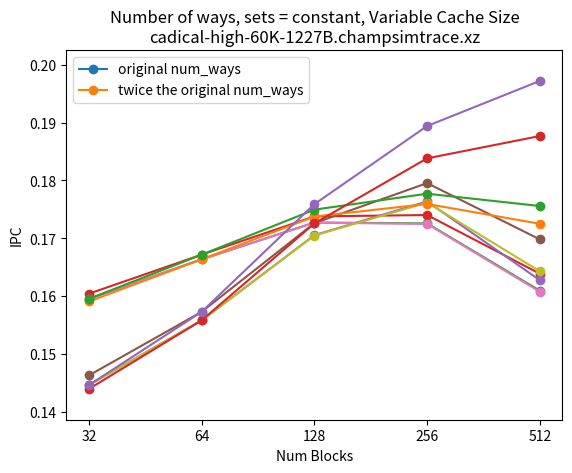

Reproduce this figure in Python.
import matplotlib.pyplot as plt
import numpy as np

num_blocks = [32,64,128,256,512]

for_legend = ["original num_ways", "twice the original num_ways"]

name = "Number of ways, cache size = constant\nkissat-inc-high-30K-1802B.champsimtrace.xz"
arr_ipc_1 = [0.292542, 0.307061, 0.316259, 0.319704, 0.316691]
arr_ipc_2 = [0.296222, 0.31192, 0.322131, 0.327148, 0.326885]

x_axis_vals = [1,2,3,4,5]

plt.title(f'{name}')
my_min = np.min(arr_ipc_1+arr_ipc_2)
my_max = np.max(arr_ipc_1+arr_ipc_2)
diff = my_max-my_min
plt.plot(x_axis_vals,arr_ipc_1, "-o")
plt.plot(x_axis_vals,arr_ipc_2, "-o")

plt.legend(for_legend)
plt.xticks(x_axis_vals,num_blocks)
plt.xlabel('Num Blocks')
plt.ylabel('IPC')
plt.ylim(max(0,my_min-diff/10), my_max+diff/10)
plt.show()





for_legend = ["original num_ways", "twice the original num_ways"]

name = "Number of ways, cache size = constant\ncadical-high-60K-134B.champsimtrace.xz"
arr_ipc_1 = [0.159511, 0.166361, 0.172719, 0.172569, 0.16093]
arr_ipc_2 = [0.160416, 0.167166, 0.173782, 0.174018, 0.16387]

x_axis_vals = [1,2,3,4,5]

plt.title(f'{name}')
my_min = np.min(arr_ipc_1+arr_ipc_2)
my_max = np.max(arr_ipc_1+arr_ipc_2)
diff = my_max-my_min
plt.plot(x_axis_vals,arr_ipc_1, "-o")
plt.plot(x_axis_vals,arr_ipc_2, "-o")

plt.legend(for_legend)
plt.xticks(x_axis_vals,num_blocks)

plt.xlabel('Num Blocks')
plt.ylabel('IPC')
plt.ylim(max(0,my_min-diff/10), my_max+diff/10)
plt.show()


for_legend = ["original num_ways", "twice the original num_ways"]

name = "Number of ways, cache size = constant\ncadical-high-60K-1227B.champsimtrace.xz"
arr_ipc_1 = [0.144645, 0.155806, 0.170528, 0.176373, 0.162735]
arr_ipc_2 = [0.146284, 0.157284, 0.172613, 0.17954, 0.169801]

x_axis_vals = [1,2,3,4,5]

plt.title(f'{name}')
my_min = np.min(arr_ipc_1+arr_ipc_2)
my_max = np.max(arr_ipc_1+arr_ipc_2)
diff = my_max-my_min
plt.plot(x_axis_vals,arr_ipc_1, "-o")
plt.plot(x_axis_vals,arr_ipc_2, "-o")

plt.legend(for_legend)
plt.xticks(x_axis_vals,num_blocks)

plt.xlabel('Num Blocks')
plt.ylabel('IPC')
plt.ylim(max(0,my_min-diff/10), my_max+diff/10)
plt.show()



for_legend = ["original num_sets"]

name = "Number of sets, cache size = constant\ncadical-high-60K-134B.champsimtrace.xz"
arr_ipc_1 = [0.159514, 0.166361, 0.172699, 0.172477, 0.160753]

x_axis_vals = [1,2,3,4,5]

plt.title(f'{name}')
my_min = np.min(arr_ipc_1)
my_max = np.max(arr_ipc_1)
diff = my_max-my_min
plt.plot(x_axis_vals,arr_ipc_1, "-o")

plt.legend(for_legend)
plt.xticks(x_axis_vals,num_blocks)

plt.xlabel('Num Blocks')
plt.ylabel('IPC')
plt.ylim(max(0,my_min-diff/10), my_max+diff/10)
plt.show()



for_legend = ["original num_sets"]

name = "Number of sets, cache size = constant\nkissat-inc-high-30K-1802B.champsimtrace.xz"
arr_ipc_1 = [0.292548, 0.307061, 0.316239, 0.319547, 0.315132]

x_axis_vals = [1,2,3,4,5]

plt.title(f'{name}')
my_min = np.min(arr_ipc_1)
my_max = np.max(arr_ipc_1)
diff = my_max-my_min
plt.plot(x_axis_vals,arr_ipc_1, "-o")

plt.legend(for_legend)
plt.xticks(x_axis_vals,num_blocks)

plt.xlabel('Num Blocks')
plt.ylabel('IPC')
plt.ylim(max(0,my_min-diff/10), my_max+diff/10)
plt.show()


for_legend = ["original num_sets"]

name = "Number of sets, cache size = constant\ncadical-high-60K-1227B.champsimtrace.xz"
arr_ipc_1 = [0.144607, 0.155806, 0.170469, 0.176178, 0.164273]

x_axis_vals = [1,2,3,4,5]

plt.title(f'{name}')
my_min = np.min(arr_ipc_1)
my_max = np.max(arr_ipc_1)
diff = my_max-my_min
plt.plot(x_axis_vals,arr_ipc_1, "-o")

plt.legend(for_legend)
plt.xticks(x_axis_vals,num_blocks)

plt.xlabel('Num Blocks')
plt.ylabel('IPC')
plt.ylim(max(0,my_min-diff/10), my_max+diff/10)
plt.show()


for_legend = ["original num_ways", "twice the original num_ways"]

name = "Number of ways, sets = constant, Variable Cache Size\nkissat-inc-high-30K-1802B.champsimtrace.xz"
arr_ipc_1 = [0.2905, 0.307061, 0.322082, 0.340323, 0.371676]
arr_ipc_2 = [0.292548, 0.31192, 0.332831, 0.361991, 0.416521]

x_axis_vals = [1,2,3,4,5]


plt.title(f'{name}')
my_min = np.min(arr_ipc_1+arr_ipc_2)
my_max = np.max(arr_ipc_1+arr_ipc_2)
diff = my_max-my_min
plt.plot(x_axis_vals,arr_ipc_1, "-o")
plt.plot(x_axis_vals,arr_ipc_2, "-o")

plt.legend(for_legend)
plt.xticks(x_axis_vals,num_blocks)

plt.xlabel('Num Blocks')
plt.ylabel('IPC')
plt.ylim(max(0,my_min-diff/10), my_max+diff/10)
plt.show()




for_legend = ["original num_ways", "twice the original num_ways"]

name = "Number of ways, sets = constant, Variable Cache Size\ncadical-high-60K-134B.champsimtrace.xz"
arr_ipc_1 = [0.159066, 0.166361, 0.173761, 0.175938, 0.172501]
arr_ipc_2 = [0.159514, 0.167166, 0.174948, 0.177705, 0.175576]

x_axis_vals = [1,2,3,4,5]


plt.title(f'{name}')
my_min = np.min(arr_ipc_1+arr_ipc_2)
my_max = np.max(arr_ipc_1+arr_ipc_2)
diff = my_max-my_min
plt.plot(x_axis_vals,arr_ipc_1, "-o")
plt.plot(x_axis_vals,arr_ipc_2, "-o")

plt.legend(for_legend)
plt.xticks(x_axis_vals,num_blocks)

plt.xlabel('Num Blocks')
plt.ylabel('IPC')
plt.ylim(max(0,my_min-diff/10), my_max+diff/10)
plt.show()

for_legend = ["original num_ways", "twice the original num_ways"]

name = "Number of ways, sets = constant, Variable Cache Size\ncadical-high-60K-1227B.champsimtrace.xz"
arr_ipc_1 = [0.143944, 0.155806, 0.172575, 0.183821, 0.187683]
arr_ipc_2 = [0.144607, 0.157284, 0.175901, 0.189414, 0.197212]

x_axis_vals = [1,2,3,4,5]


plt.title(f'{name}')
my_min = np.min(arr_ipc_1+arr_ipc_2)
my_max = np.max(arr_ipc_1+arr_ipc_2)
diff = my_max-my_min
plt.plot(x_axis_vals,arr_ipc_1, "-o")
plt.plot(x_axis_vals,arr_ipc_2, "-o")

plt.legend(for_legend)
plt.xticks(x_axis_vals,num_blocks)

plt.xlabel('Num Blocks')
plt.ylabel('IPC')
plt.ylim(max(0,my_min-diff/10), my_max+diff/10)
plt.show()